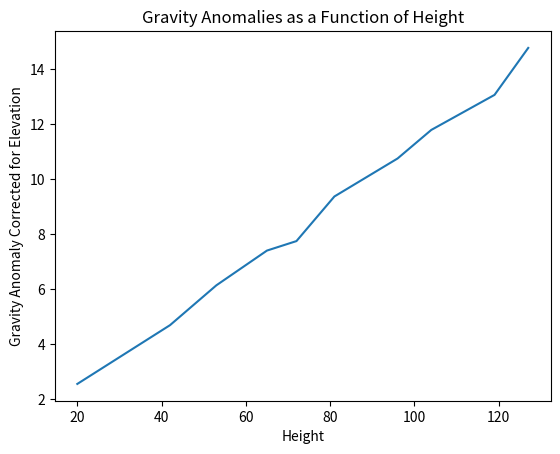
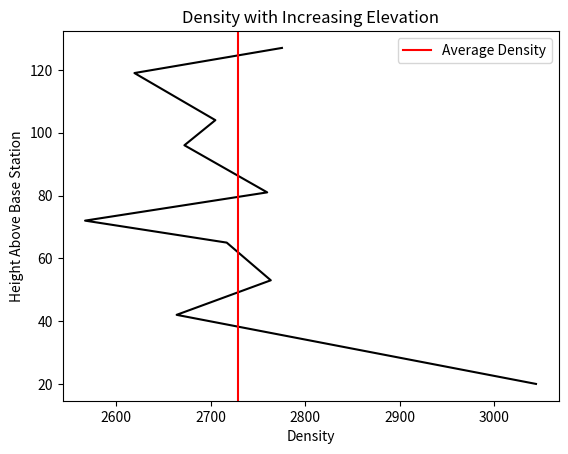

Here is the Python script that generated these plots, in order:
# -*- coding: utf-8 -*-
"""
Created on Sat Feb 29 17:55:35 2020

[redacted]
"""
# This document was greated to determine the average density of Mt. Sentenial 
# given the gravity measurements taken at various elevations.

import numpy as np
import matplotlib.pyplot as py
import math 

h= np.array([20.0,42.0,53.0,65.0,72.0,81.0,96.0,104.0,119.0,127.0])
dg= np.array([-3.620,-8.271,-10.216,-12.656,-14.471,-15.626,-18.872,-20.302,-23.657,-24.417])

# Free Air Correction - added
fac= 0.3086*h #mGal
g_fac= dg+fac #mGal

# plot data
py.figure(1)
py.plot(h,g_fac)
py.xlabel('Height') 
py.ylabel('Gravity Anomaly Corrected for Elevation')
py.title('Gravity Anomalies as a Function of Height')

py.show

# Bouguer Correction 
#Solved for density, using the elevation corrected anomalies:

rho= g_fac/(0.00004192*h)

#plot density calculations
py.figure(2)
py.plot(rho,h, color='black')

py.title('Density with Increasing Elevation' )
py.xlabel('Density')
py.ylabel('Height Above Base Station')


#take average = bulk density 
average_d= sum(rho)/len(rho)
mtsentinel= 'The average density of Mt Sentinel is {} kg/m3'
print (mtsentinel.format(average_d))
py.axvline(x=average_d, color= 'red', label='Average Density')

py.legend(loc='upper right') 
py.show()


print ('Quartzite has a density of 2.6 to 2.7 g/cm3 which is very close to my value, and the most likely composition of Mt. Sentinel')